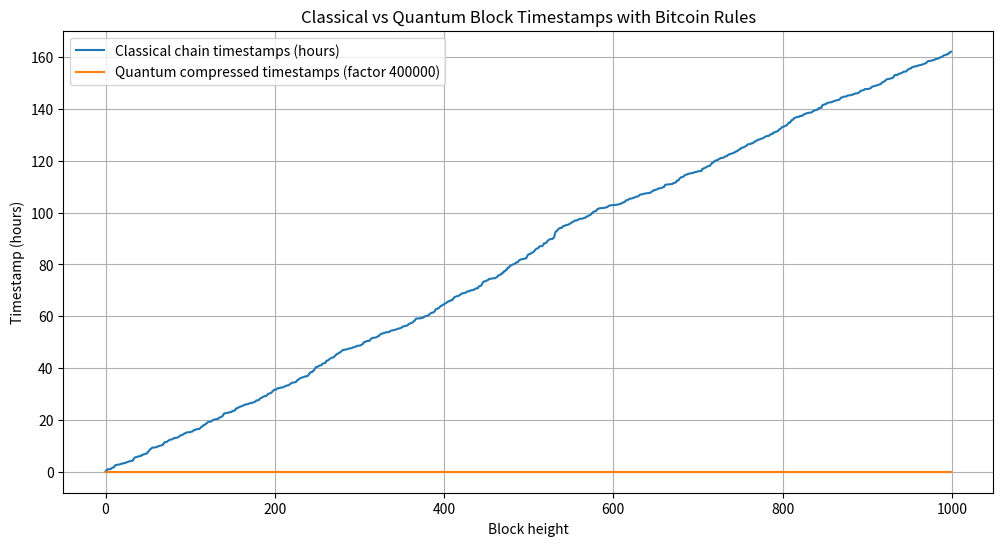

Python code for this plot:
import numpy as np
import matplotlib.pyplot as plt

def generate_classical_timestamps(num_blocks, mean_time_sec, seed=42):
    np.random.seed(seed)
    inter_arrival = np.random.exponential(scale=mean_time_sec, size=num_blocks)
    timestamps = np.cumsum(inter_arrival)
    return timestamps

def valid_next_timestamp(prev_timestamps, candidate, classical_timestamp):
    """
    Returns True if candidate timestamp satisfies Bitcoin rules:
    1. Greater than median of previous 11 timestamps.
    2. Not more than 2 hours ahead of the classical network timestamp.
    """
    window = prev_timestamps[-11:] if len(prev_timestamps) >= 11 else prev_timestamps
    med = np.median(window)
    max_allowed = classical_timestamp + 2 * 3600  # 2 hours in seconds
    return candidate > med and candidate <= max_allowed

def generate_quantum_timestamps(num_blocks, classical_timestamps, classical_mean_time_sec, compression_factor):
    compressed_inter_block = classical_mean_time_sec / compression_factor
    quantum_timestamps = [0]  # start at zero for simplicity

    for i in range(1, num_blocks):
        candidate = quantum_timestamps[-1] + compressed_inter_block

        # Check Bitcoin rules
        window = quantum_timestamps[-11:] if len(quantum_timestamps) >= 11 else quantum_timestamps
        med = np.median(window)
        max_allowed = classical_timestamps[i] + 2*3600

        if candidate <= med:
            # Cannot compress below the median-of-11 rule
            raise ValueError(
                f"Impossible compression at block {i}: candidate {candidate:.1f}s "
                f"<= median of previous 11 ({med:.1f}s)."
            )
        if candidate > max_allowed:
            # Cannot go beyond 2 hours of classical network time
            raise ValueError(
                f"Impossible compression at block {i}: candidate {candidate:.1f}s "
                f"> 2 hours beyond classical timestamp ({max_allowed:.1f}s)."
            )

        quantum_timestamps.append(candidate)

    return np.array(quantum_timestamps)

def main():
    num_blocks = 1000
    mean_time_minutes = 10
    mean_time_sec = mean_time_minutes * 60

    # Generate classical timestamps
    classical_timestamps = generate_classical_timestamps(num_blocks, mean_time_sec)

    # Set compression factor (try large values like 64, 100, 1000)
    compression_factor = 400000

    try:
        quantum_timestamps = generate_quantum_timestamps(
            num_blocks, classical_timestamps, mean_time_sec, compression_factor
        )
    except ValueError as e:
        print(f"Compression factor {compression_factor} failed: {e}")
        return

    # Print stats
    classical_duration = classical_timestamps[-1] - classical_timestamps[0]
    quantum_duration = quantum_timestamps[-1] - quantum_timestamps[0]
    print(f"Classical chain duration (sec): {classical_duration:.1f} (~{classical_duration/3600:.2f} hours)")
    print(f"Quantum chain duration (sec): {quantum_duration:.1f} (~{quantum_duration/3600:.2f} hours)")
    print(f"Compression factor achieved: {classical_duration / quantum_duration:.2f}")

    # Plot
    plt.figure(figsize=(12,6))
    plt.plot(classical_timestamps / 3600, label='Classical chain timestamps (hours)')
    plt.plot(quantum_timestamps / 3600, label=f'Quantum compressed timestamps (factor {compression_factor})')
    plt.xlabel('Block height')
    plt.ylabel('Timestamp (hours)')
    plt.title('Classical vs Quantum Block Timestamps with Bitcoin Rules')
    plt.legend()
    plt.grid(True)
    plt.show()

if __name__ == "__main__":
    main()
